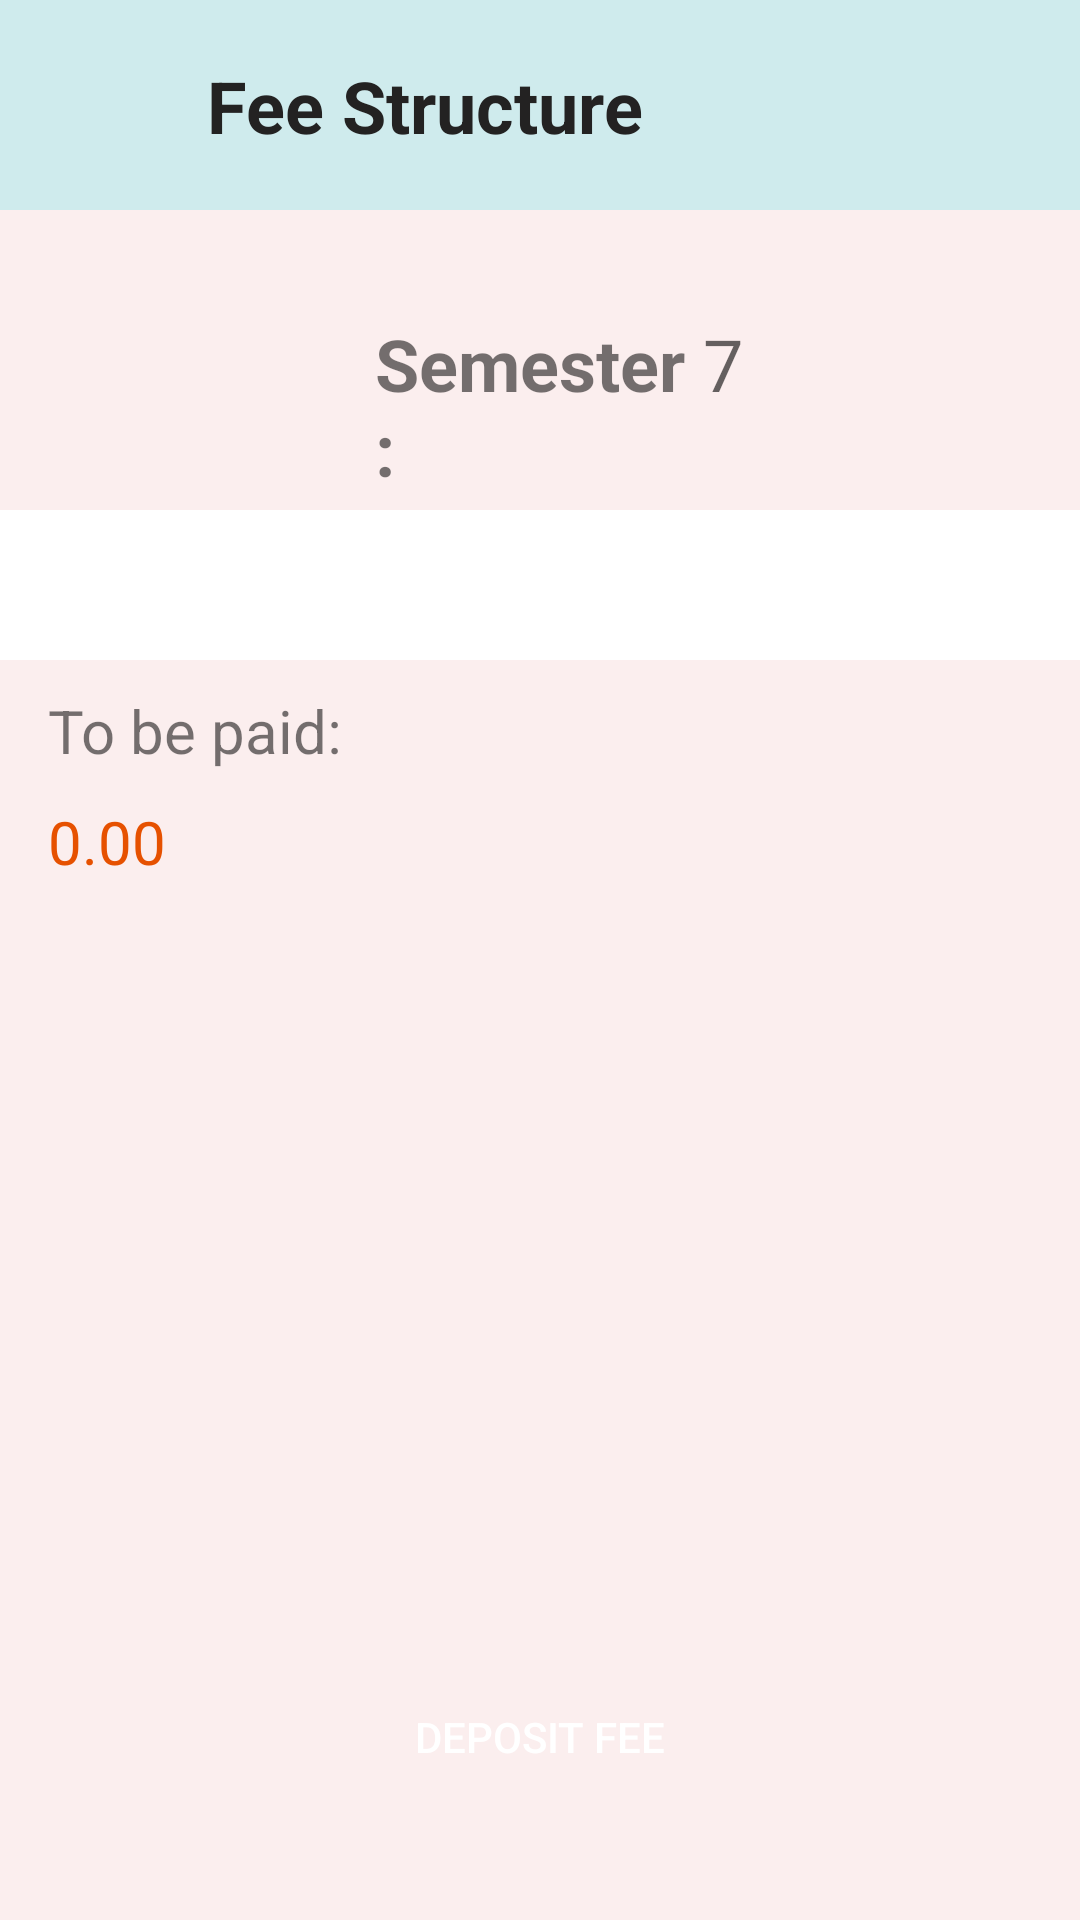

Layout XML and referenced resources for this Android screen:
<!-- AndroidManifest.xml: application theme Theme.StudentManagementSystem -->
<!-- res/layout/fee_structure_page.xml -->
<?xml version="1.0" encoding="utf-8"?>
<androidx.constraintlayout.widget.ConstraintLayout xmlns:android="http://schemas.android.com/apk/res/android"
    xmlns:app="http://schemas.android.com/apk/res-auto"
    xmlns:tools="http://schemas.android.com/tools"
    android:id="@+id/main"
    android:layout_width="match_parent"
    android:layout_height="match_parent"
    tools:context=".FeeStructurePageActivity">

    <LinearLayout
        android:layout_width="match_parent"
        android:layout_height="match_parent"
        android:orientation="vertical">

        <LinearLayout
            android:layout_width="match_parent"
            android:layout_height="70dp"
            android:background="#CFEBED"
            android:orientation="horizontal">

            <ImageView
                android:id="@+id/feebackbtn"
                android:layout_width="45dp"
                android:layout_height="40dp"
                android:layout_marginStart="16dp"
                android:layout_marginTop="16dp"
                app:srcCompat="@drawable/back" />

            <TextView
                android:id="@+id/textView23"
                android:layout_width="0dp"
                android:layout_height="wrap_content"
                android:layout_marginStart="8dp"
                android:layout_marginTop="19dp"
                android:layout_weight="1"
                android:text="Fee Structure"
                android:textColor="#232222"
                android:textSize="24sp"
                android:textStyle="bold" />
        </LinearLayout>

        <LinearLayout
            android:layout_width="match_parent"
            android:layout_height="100dp"
            android:background="#FBEEEE"
            android:orientation="horizontal">

            <TextView
                android:id="@+id/textView28"
                android:layout_width="0dp"
                android:layout_height="wrap_content"
                android:layout_marginStart="125dp"
                android:layout_marginTop="35dp"
                android:layout_weight="1"
                android:text="Semester :"
                android:textSize="24sp"
                android:textStyle="bold" />

            <TextView
                android:id="@+id/textView29"
                android:layout_width="0dp"
                android:layout_height="wrap_content"
                android:layout_marginTop="35dp"
                android:layout_marginEnd="16dp"
                android:layout_weight="1"
                android:hint="7"
                android:textSize="24sp" />
        </LinearLayout>

        <LinearLayout
            android:layout_width="match_parent"
            android:layout_height="match_parent"
            android:layout_marginTop="50dp"
            android:background="#FBEEEE"
            android:orientation="vertical">

            <TextView
                android:id="@+id/textView34"
                android:layout_width="match_parent"
                android:layout_height="wrap_content"
                android:layout_marginStart="16dp"
                android:layout_marginTop="10dp"
                android:text="To be paid:"
                android:textSize="20sp" />

            <TextView
                android:id="@+id/textView42"
                android:layout_width="match_parent"
                android:layout_height="wrap_content"
                android:layout_marginStart="16dp"
                android:layout_marginTop="10dp"
                android:text="0.00"
                android:textColor="#E65100"
                android:textSize="20sp" />

            <Button
                android:id="@+id/button2"
                android:layout_width="match_parent"
                android:layout_height="70dp"
                android:layout_marginStart="120dp"
                android:layout_marginTop="250dp"
                android:background="@color/app_theme"
                android:layout_marginEnd="120dp"
                android:text="Deposit Fee"
                android:textColor="@color/white" />
        </LinearLayout>

    </LinearLayout>
</androidx.constraintlayout.widget.ConstraintLayout>
<!-- resources referenced by this layout -->
<resources>
  <style name="Theme.StudentManagementSystem" parent="Theme.MaterialComponents.DayNight.DarkActionBar">
          
          <item name="colorPrimary">@color/purple_500</item>
          <item name="colorPrimaryVariant">@color/purple_700</item>
          <item name="colorOnPrimary">@color/white</item>
          
          <item name="colorSecondary">@color/teal_200</item>
          <item name="colorSecondaryVariant">@color/teal_700</item>
          <item name="colorOnSecondary">@color/black</item>
          
          <item name="android:statusBarColor" tools:targetApi="21">?attr/colorPrimaryVariant</item>
          
  
      </style>
  <!-- not gathered from this repository: default colours our renderer supplied (Android Studio template values) -->
  <color name="purple_500">#FF6200EE</color>
  <color name="purple_700">#FF3700B3</color>
  <color name="teal_200">#FF03DAC5</color>
  <color name="teal_700">#FF018786</color>
  <color name="black">#FF000000</color>
  <color name="white">#FFFFFFFF</color>
</resources>
